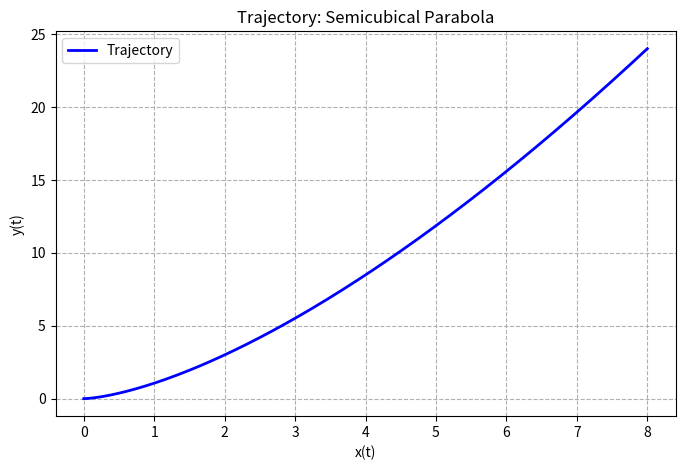

Recreate this plot in Python.
import numpy as np
import matplotlib.pyplot as plt

t = np.linspace(0, 2, 500)
x = 2 * t**2
y = 3 * t**3

plt.figure(figsize=(8, 5))
plt.plot(x, y, 'b-', lw=2, label='Trajectory')
plt.title('Trajectory: Semicubical Parabola')
plt.xlabel('x(t)')
plt.ylabel('y(t)')
plt.grid(True, linestyle='--')
plt.legend()
plt.savefig('semicubical_parabola.png')
print("Plot saved as semicubical_parabola.png")
